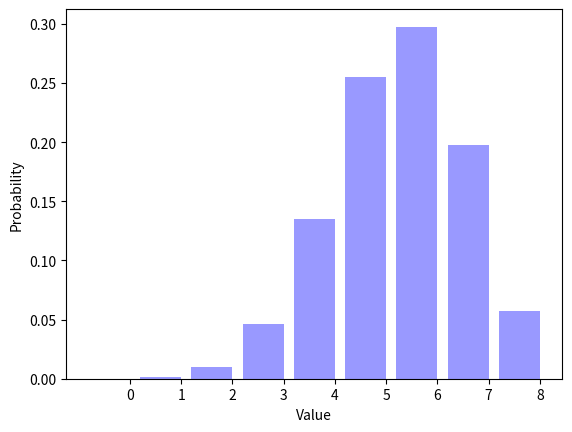

The matplotlib source for this figure:
__author__ = "Jacob Vasquez"
__NetID__ = "vasq10975"
__GitHubID__ = "vasq10975"
__SelfGrade__ = "5"
__Challenge__ = "1"
__Answer1__ = "1"
__Answer2__ = "6"

"""
Random Signals and Systems
Course: ECEN 303-502
Maximum Grade: 5pt
"""

import random
import math
import matplotlib.pyplot as plt


ParameterP = 0.7
NumberFlips = 8
NumberTrials = 100000
Trials = []


def biasedcoinflip(p=0.5): #p=0.5 is the defaut case for biasedcoinflip()
    flip = random.random() #generates a random number between 0 & 1
    if flip < p: #if random number is less than p
        return 1 #1 signifies heads
    else:
        return 0 #0 signifies tails

for TrialIndex1 in range(0, NumberTrials):
    Trials.append(biasedcoinflip(ParameterP)) #puts ParameterP into function

TrialAverage = sum(Trials) / (1.0 * len(Trials))
print ('The average number of ones is {0:.4f}.'.format(TrialAverage))

SumTrials = []

for TrialIndex2 in range(0, NumberTrials):
    Sum = 0                                 #define a variable for sum and set it equal to zero

    for sumcalc in range(0, NumberFlips):   #define a for loop that will start at zero and iterate through the number of flips
        Sum += biasedcoinflip(ParameterP)  #sum is initially zero; populate with the number of heads flipped

    SumTrials.append(Sum)                       #put variable sum into SumTrials


Distribution = []
for OutcomeIndex1 in range(0, NumberFlips + 1):
    Distribution.append(SumTrials.count(OutcomeIndex1) / (1.0 * NumberTrials))

print (repr(Distribution))
print ('The sum of the elements in distribution is {0:.4f}.'.format(sum(Distribution))) #print the sum of elements in distribution

OutcomeIndex2 = range(0, NumberFlips + 1)
num_bins = len(OutcomeIndex2)
bar_width = 0.8
XticksIndex = [(outcome + (0.5 * bar_width)) for outcome in OutcomeIndex2]
opacity = 0.4

plt.bar(OutcomeIndex2, Distribution, bar_width, alpha=opacity, color='b')
plt.xlabel("Value")
plt.ylabel("Probability")
plt.xticks(XticksIndex, OutcomeIndex2)
plt.show()

"""
Describe what happens to the figure as you vary ParameterP from zero to one.

As Parameter P is increased, the most likely outcome shifts from 0-8

What is the sum of the elements in Distribtion?
Place your answer in the __Answer1__ variable at the top of this file.

What is the most likely outcome for ParameterP = 0.7 and NumberFlips = 8?
Place your answer in the __Answer2__ variable at the top of this file.


"""
